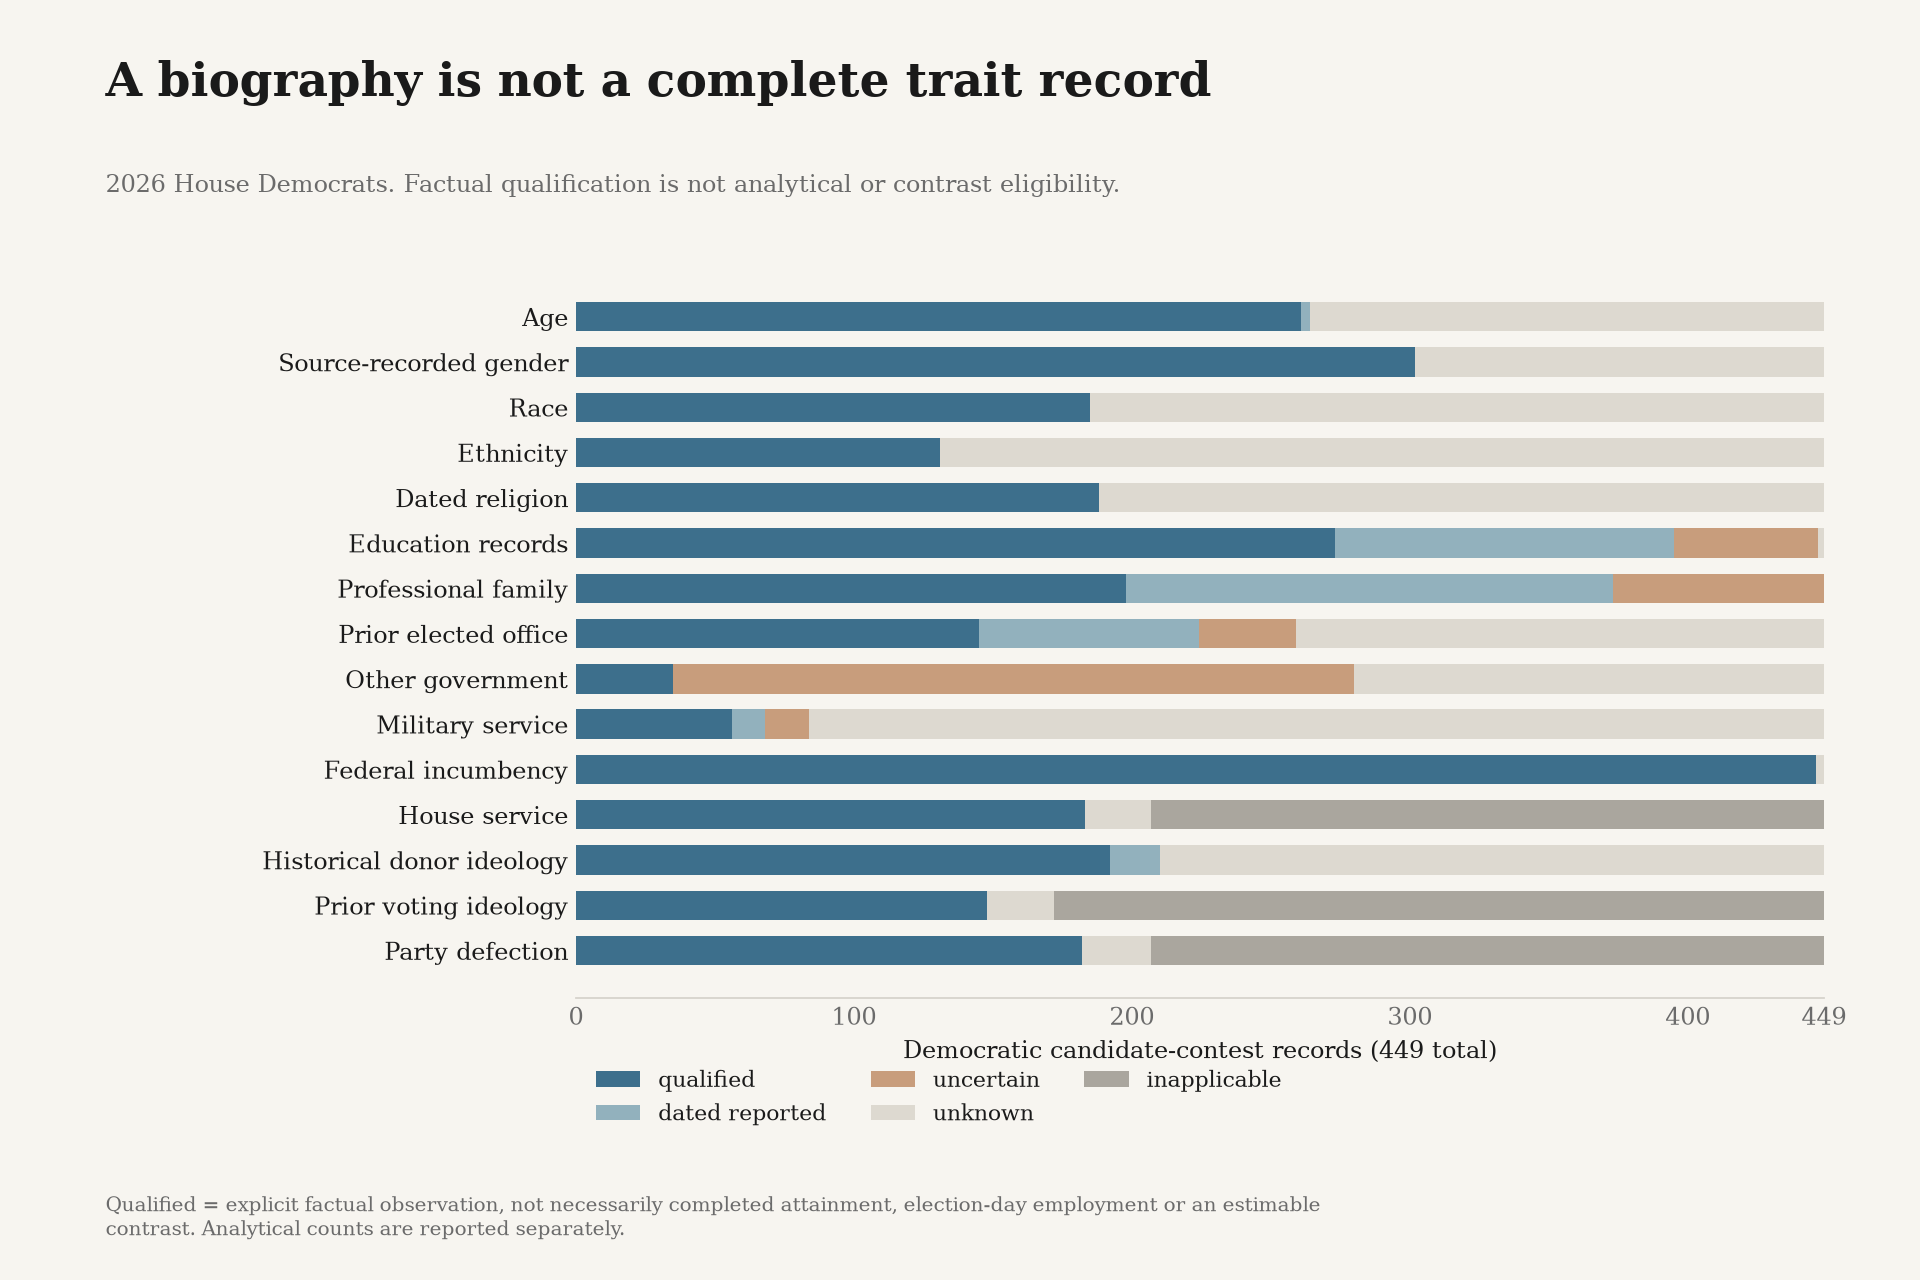

Data behind this chart, as committed beside it:
analysis_eligible, candidates, cohort, dated_reported, factual_qualified, inapplicable, qualified, trait, uncertain, unknown
197, 449, democrats, 3, 261, 0, 261, age, 0, 185
296, 449, democrats, 0, 302, 0, 302, gender, 0, 147
122, 449, democrats, 0, 185, 0, 185, race, 0, 264
112, 449, democrats, 0, 131, 0, 131, ethnicity, 0, 318
170, 449, democrats, 0, 188, 0, 188, religion, 0, 261
211, 449, democrats, 122, 273, 0, 273, education, 52, 2
105, 449, democrats, 175, 198, 0, 198, profession, 76, 0
0, 449, democrats, 79, 145, 0, 145, prior_elected_office, 35, 190
0, 449, democrats, 0, 35, 0, 35, other_government, 245, 169
34, 449, democrats, 12, 56, 0, 56, military, 16, 365
446, 449, democrats, 0, 446, 0, 446, incumbency, 0, 3
183, 449, democrats, 0, 183, 242, 183, house_service, 0, 24
192, 449, democrats, 18, 192, 0, 192, donor_ideology, 0, 239
148, 449, democrats, 0, 148, 277, 148, voting_ideology, 0, 24
182, 449, democrats, 0, 182, 242, 182, party_unity, 0, 25
